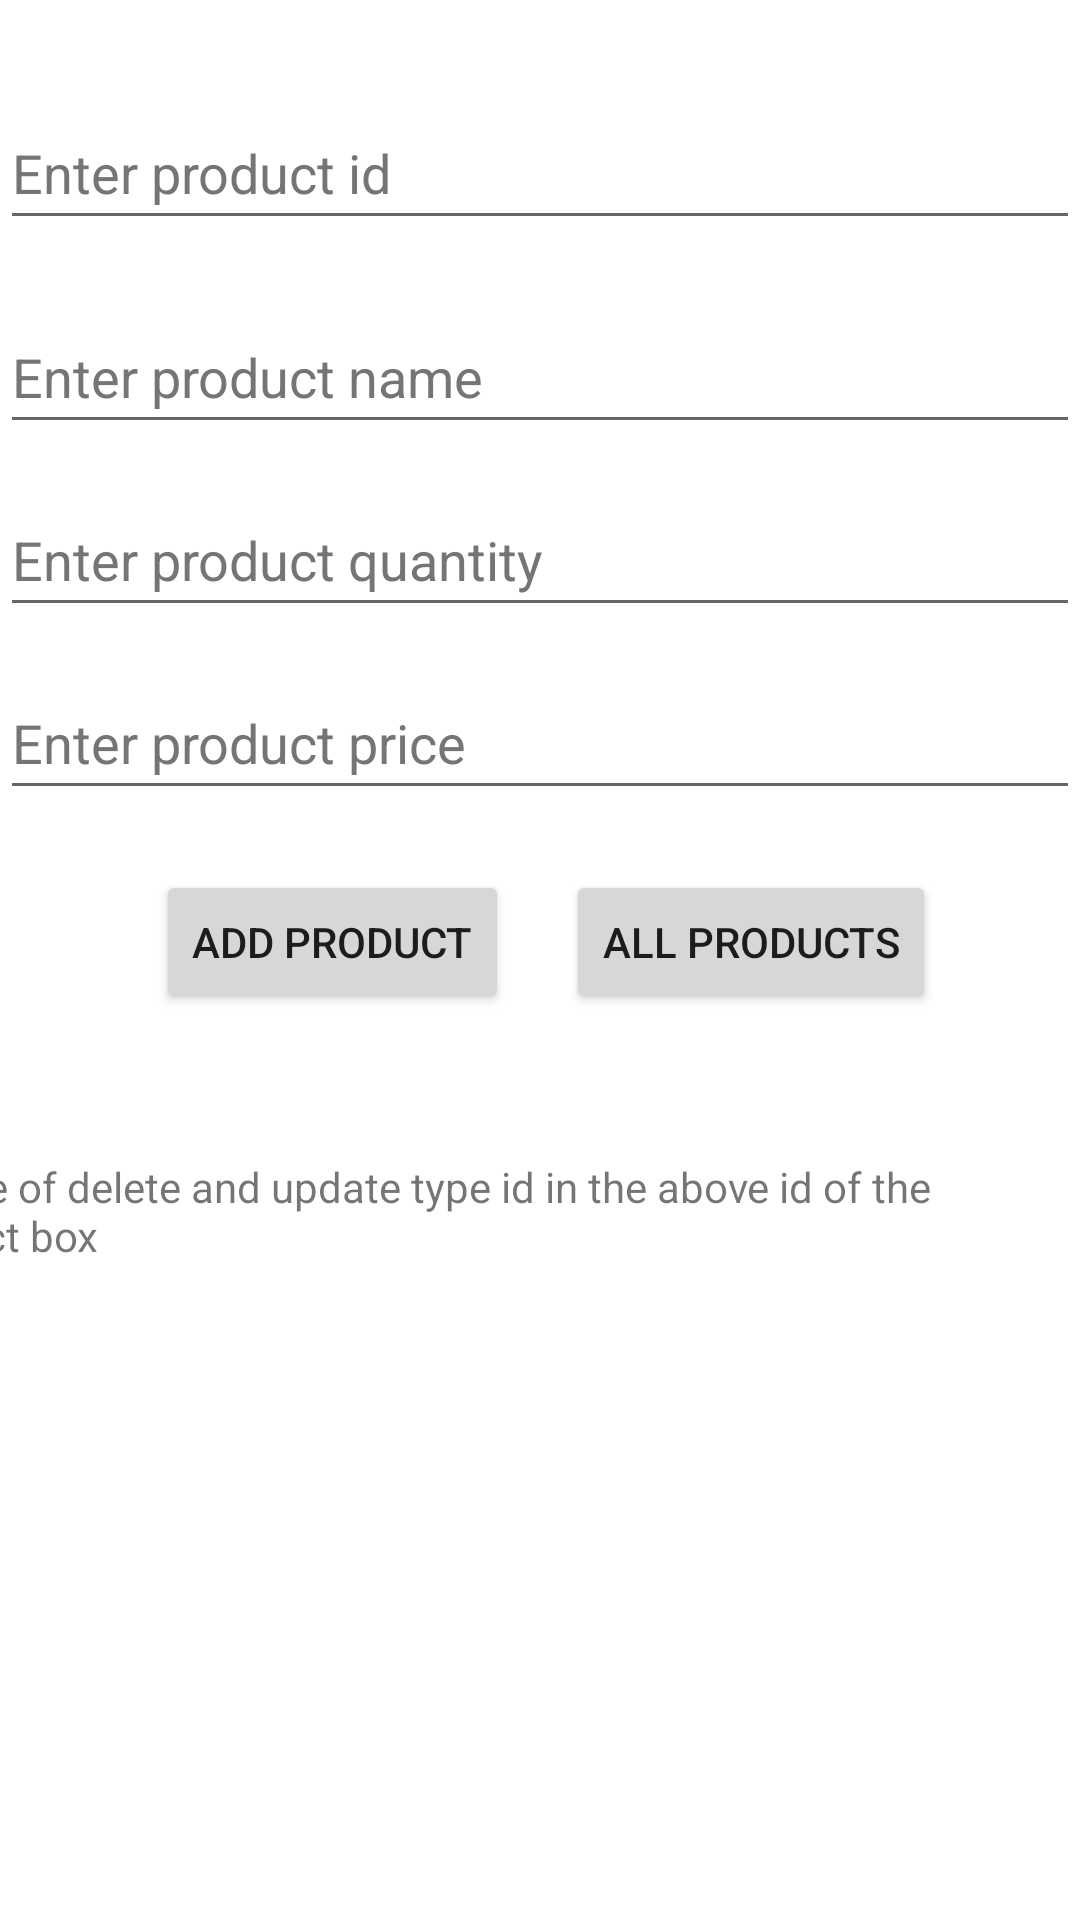

Layout XML and referenced resources for this Android screen:
<!-- AndroidManifest.xml: application theme Theme.L14_Curd_Database -->
<!-- res/layout/activity_main.xml -->
<?xml version="1.0" encoding="utf-8"?>
<androidx.constraintlayout.widget.ConstraintLayout xmlns:android="http://schemas.android.com/apk/res/android"
    xmlns:app="http://schemas.android.com/apk/res-auto"
    xmlns:tools="http://schemas.android.com/tools"
    android:layout_width="match_parent"
    android:layout_height="match_parent"
    tools:context=".MainActivity">

    <EditText
        android:id="@+id/productID"
        android:layout_width="0dp"
        android:layout_height="wrap_content"
        android:layout_marginTop="32dp"
        android:autofillHints=""
        android:ems="10"
        android:hint="@string/enter_product_id"
        android:inputType="textPersonName"
        android:minHeight="48dp"
        android:textColorHint="#757575"
        app:layout_constraintEnd_toEndOf="parent"
        app:layout_constraintHorizontal_bias="0.0"
        app:layout_constraintStart_toStartOf="parent"
        app:layout_constraintTop_toTopOf="parent"
        tools:ignore="DuplicateSpeakableTextCheck" />

    <EditText
        android:id="@+id/productName"
        android:layout_width="0dp"
        android:layout_height="wrap_content"
        android:layout_marginTop="20dp"
        android:autofillHints=""
        android:ems="10"
        android:hint="@string/enter_product_name"
        android:inputType="textPersonName"
        android:minHeight="48dp"
        android:textColorHint="#757575"
        app:layout_constraintEnd_toEndOf="parent"
        app:layout_constraintStart_toStartOf="parent"
        app:layout_constraintTop_toBottomOf="@+id/productID" />

    <EditText
        android:id="@+id/productQuantity"
        android:layout_width="0dp"
        android:layout_height="wrap_content"
        android:layout_marginTop="13dp"
        android:autofillHints=""
        android:ems="10"
        android:hint="@string/enter_product_quantity"
        android:inputType="textPersonName"
        android:minHeight="48dp"
        android:textColorHint="#757575"
        app:layout_constraintEnd_toEndOf="parent"
        app:layout_constraintStart_toStartOf="parent"
        app:layout_constraintTop_toBottomOf="@+id/productName" />

    <EditText
        android:id="@+id/productPrice"
        android:layout_width="0dp"
        android:layout_height="wrap_content"
        android:layout_marginTop="13dp"
        android:autofillHints=""
        android:ems="10"
        android:hint="@string/enter_product_price"
        android:inputType="textPersonName"
        android:minHeight="48dp"
        android:textColorHint="#757575"
        app:layout_constraintEnd_toEndOf="parent"
        app:layout_constraintStart_toStartOf="parent"
        app:layout_constraintTop_toBottomOf="@+id/productQuantity" />

    <Button
        android:id="@+id/addProduct"
        android:layout_width="wrap_content"
        android:layout_height="wrap_content"
        android:layout_marginStart="52dp"
        android:layout_marginTop="20dp"
        android:text="@string/add_product"
        app:layout_constraintStart_toStartOf="parent"
        app:layout_constraintTop_toBottomOf="@+id/productPrice"
        tools:ignore="DuplicateSpeakableTextCheck" />

    <Button
        android:id="@+id/viewProducts"
        android:layout_width="wrap_content"
        android:layout_height="wrap_content"
        android:layout_marginTop="20dp"
        android:layout_marginEnd="48dp"
        android:text="@string/all_products"
        app:layout_constraintEnd_toEndOf="parent"
        app:layout_constraintTop_toBottomOf="@+id/productPrice" />

    <TextView
        android:id="@+id/note"
        android:layout_width="402dp"
        android:layout_height="77dp"
        android:layout_marginTop="48dp"
        android:text="@string/in_case_of_delete_and_update_type_id_in_the_above_id_of_the_product_box"
        app:layout_constraintEnd_toEndOf="parent"
        app:layout_constraintHorizontal_bias="1.0"
        app:layout_constraintStart_toStartOf="parent"
        app:layout_constraintTop_toBottomOf="@+id/viewProducts" />

</androidx.constraintlayout.widget.ConstraintLayout>
<!-- resources referenced by this layout -->
<resources>
  <string name="add_product">Add Product</string>
  <string name="all_products">All Products</string>
  <string name="enter_product_id">Enter product id</string>
  <string name="enter_product_name">Enter product name</string>
  <string name="enter_product_price">Enter product price</string>
  <string name="enter_product_quantity">Enter product quantity</string>
  <string name="in_case_of_delete_and_update_type_id_in_the_above_id_of_the_product_box">In case of delete and update type id in the above id of the product box</string>
  <style name="Theme.L14_Curd_Database" parent="Theme.MaterialComponents.DayNight.DarkActionBar">
          
          <item name="colorPrimary">@color/purple_500</item>
          <item name="colorPrimaryVariant">@color/purple_700</item>
          <item name="colorOnPrimary">@color/white</item>
          
          <item name="colorSecondary">@color/teal_200</item>
          <item name="colorSecondaryVariant">@color/teal_700</item>
          <item name="colorOnSecondary">@color/black</item>
          
          <item name="android:statusBarColor" tools:targetApi="l">?attr/colorPrimaryVariant</item>
          
      </style>
  <!-- not gathered from this repository: default colours our renderer supplied (Android Studio template values) -->
  <color name="purple_500">#FF6200EE</color>
  <color name="purple_700">#FF3700B3</color>
  <color name="teal_200">#FF03DAC5</color>
  <color name="teal_700">#FF018786</color>
  <color name="black">#FF000000</color>
  <color name="white">#FFFFFFFF</color>
</resources>
